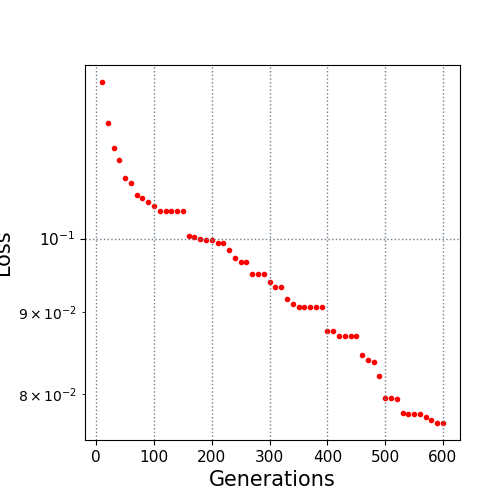

Data behind this chart, as committed beside it:
10.0, 0.125152
20.0, 0.118
30.0, 0.1139
40.0, 0.1119
50.0, 0.109
60.0, 0.1083
70.0, 0.1065
80.0, 0.1061
90.0, 0.1053
100.0, 0.1048
110.0, 0.104
120.0, 0.104
130.0, 0.104
140.0, 0.104
150.0, 0.104
160.0, 0.1003
170.0, 0.1003
180.0, 0.09986
190.0, 0.09977
200.0, 0.09977
210.0, 0.09938
220.0, 0.09938
230.0, 0.09838
240.0, 0.09719
250.0, 0.0967
260.0, 0.0967
270.0, 0.09504
280.0, 0.09504
290.0, 0.09504
300.0, 0.09397
310.0, 0.09328
320.0, 0.09328
330.0, 0.0917
340.0, 0.0911
350.0, 0.09067
360.0, 0.09061
370.0, 0.09061
380.0, 0.09061
390.0, 0.09061
400.0, 0.08758
410.0, 0.08758
420.0, 0.087
430.0, 0.087
440.0, 0.087
450.0, 0.08699
460.0, 0.08456
470.0, 0.08402
480.0, 0.08381
490.0, 0.08215
500.0, 0.07956
510.0, 0.07956
520.0, 0.0794
530.0, 0.07785
540.0, 0.0778
550.0, 0.07775
560.0, 0.07771
570.0, 0.07741
580.0, 0.07709
590.0, 0.07679
600.0, 0.07676
